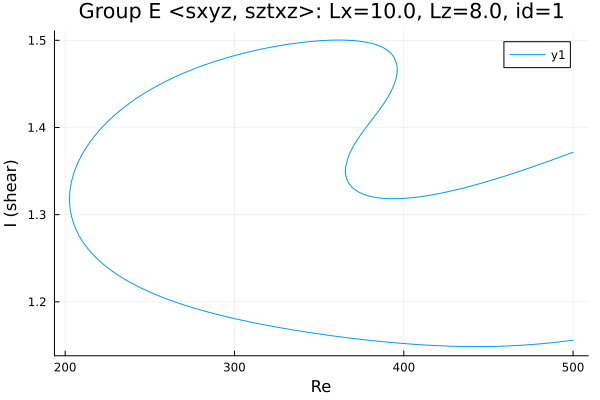

Data behind this chart, as committed beside it:
Re, shear
500.0, 1.372
499.6, 1.371
498.1, 1.37
496.7, 1.369
495.3, 1.368
493.9, 1.367
492.5, 1.366
491.1, 1.365
489.7, 1.364
488.2, 1.363
486.8, 1.362
485.4, 1.361
484, 1.36
482.6, 1.359
481.2, 1.358
479.8, 1.357
478.3, 1.356
476.9, 1.355
475.5, 1.354
474.1, 1.353
472.7, 1.353
471.3, 1.352
469.9, 1.351
468.4, 1.35
467, 1.349
465.6, 1.348
464.2, 1.347
462.8, 1.346
461.4, 1.345
460, 1.344
458.5, 1.344
457.1, 1.343
455.7, 1.342
454.3, 1.341
452.9, 1.34
452.3, 1.34
450.9, 1.339
449.5, 1.338
448, 1.337
446.6, 1.337
445.2, 1.336
443.8, 1.335
442.4, 1.334
441, 1.333
439.6, 1.333
438.1, 1.332
436.7, 1.331
435.3, 1.331
433.9, 1.33
432.5, 1.329
431.1, 1.329
429.7, 1.328
428.2, 1.327
426.8, 1.327
425.4, 1.326
424, 1.325
422.6, 1.325
421.2, 1.324
419.8, 1.324
418.3, 1.323
... 573 more rows
